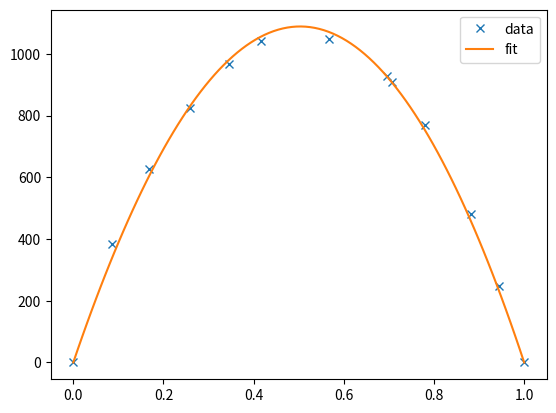
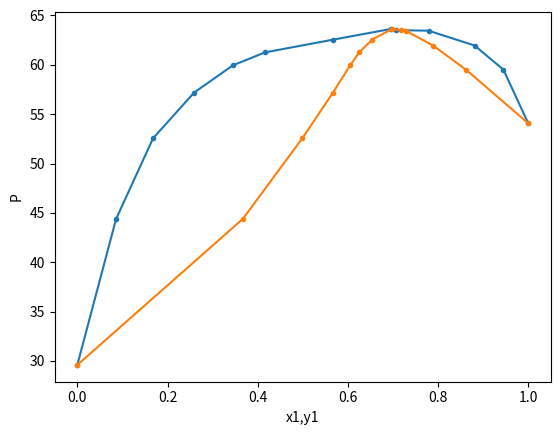
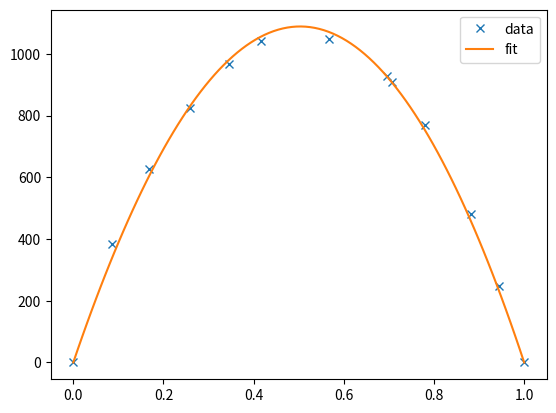
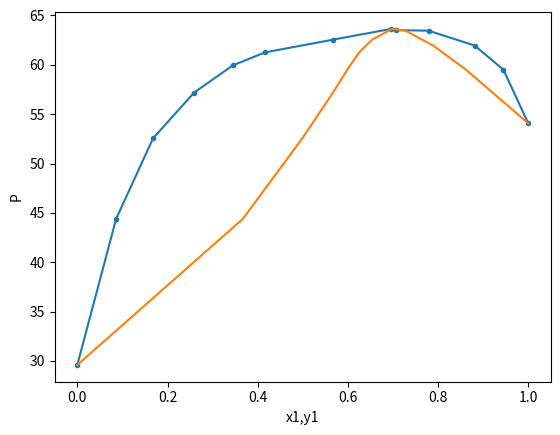

Write the Python code that produced these figures, in order. (Note: this script raises an exception after producing the figures.)
# -*- coding: utf-8 -*-



import math
import scipy.optimize as sp
import numpy as np 
import matplotlib.pyplot as pp
R=8.314
T=323.15
p1vap=54.08
p2vap=29.6
plist=[29.6,44.39,52.56,57.19,59.95,61.26,62.56,63.64,63.52,63.46,61.96,59.51,54.08]
x1list=[0.000000001,0.086,0.168,0.259,0.345,0.416,0.568,0.696,0.706,0.779,0.881,0.945,.9999999]
y1list=[0.00000000001,0.367,0.499,0.567,0.605,0.625,0.654,0.698,0.717,0.728,0.789,0.862,.9999998]
x2list=[]
y2list=[]
x2list=[1-i for i in x1list]
y2list=[1-i for i in y1list]
gamma1=[(i * j)/(k*p1vap) for i, j, k in zip(plist, y1list,x1list)]
gamma2=[(i * j)/(k*p2vap) for i, j, k in zip(plist, y2list,x2list)]  
Giex1=[(R*T*np.log(i)) for i, in zip(gamma1)]
Giex2=[(R*T*np.log(i)) for i, in zip(gamma2)]

Gex=[(i*j+(k*l)) for i,j,k,l in zip(x1list,Giex1,x2list,Giex2)]
print("Giex1=",Giex1,"note, I had to input x1 and y1 as a number very close to zero rather than zero to compute giex (cannot take ln of 0), so the first values of the giexlists are invalid")

print("Giex2=",Giex2)
print("Gex=",Gex)


def func(x1list,A,B):
    return(x1list*(1-x1list)*(A+B*(x1list-(1-x1list))))
Aguess = 1
Bguess = 1
x = np.linspace(0,1,100)
a, cov = sp.curve_fit(func,x1list, Gex,p0=(Aguess,Bguess))
print('A,B=',a)
# save output from curve_fit in more reasonably named variables
A_fit = a[0]
B_fit = a[1]

# Create a very fine spacing of points
x_fine = np.linspace(0,1,100)
# Calculate value of function (with fit parameters) for x_fine
y_fine_fit = func(x_fine,A_fit,B_fit)

# now plot
pp.figure()
# plot the raw data
pp.plot(x1list,Gex,linestyle='',marker='x',label='data')
# plot the fit
pp.plot(x_fine, y_fine_fit,label='fit')
pp.legend()
pp.show()

pp.figure()
pp.plot(x1list,plist,marker='.')
pp.plot(y1list,plist,marker='.')
pp.xlabel("x1,y1")
pp.ylabel("P")
pp.show()


def func2(x1list,B,A):
    for x1 in x1list:
        x2=1-x1
        return x1*x2*(A+B*(x1-x2))
from scipy.optimize import curve_fit
m_guess = 1
b_guess = 1
x = x1list

alph=[((1+(i/j)*(np.log(k)/np.log(l)))**2)*np.log(l) for i,j,k,l in zip(x2list,x1list,gamma2,gamma1)]
beta=[((1+(i/j)*(np.log(k)/np.log(l)))**2)*np.log(l) for i,j,k,l in zip(x1list,x2list,gamma1,gamma2)]
Gexc=[(R*T*(i*j*k*l)/((i*j)+(k*l))) for i,j,k,l in zip(alph,x1list,beta,x2list)]


def func3(x1list,alpha,BETA):
    return (R*T*(alpha*x1list*BETA*(1-x1list))/((alpha*x1list)+(BETA*(1-x1list))))
from scipy.optimize import curve_fit
alpha_guess = 1
BETA_guess = 1
x = np.linspace(0,1,num=100)
a, cov = curve_fit(func3,x1list, Gexc,p0=(alpha_guess,BETA_guess))

alpha_fit = a[0]
BETA_fit = a[1]

# Create a very fine spacing of points
x_fine = np.linspace(0,1,100)
# Calculate value of function (with fit parameters) for x_fine
y_fine_fit = func(x_fine,A_fit,B_fit)

# now plot
pp.figure()
# plot the raw data
pp.plot(x1list,Gexc,linestyle='',marker='x',label='data')
# plot the fit
pp.plot(x_fine, y_fine_fit,label='fit')
pp.legend()
pp.show()

pp.figure()
pp.plot(x1list,plist,marker='.')
pp.plot(y1list,plist)
pp.xlabel("x1,y1")
pp.ylabel("P")
pp.show()
def func(x,m,b):
    return m*x+b
from scipy.optimize import curve_fit
m_guess = 1
b_guess = 1
x = x1list
a, cov = curve_fit(func,x1list, Gex,p0=(m_guess,b_guess))
x1*x2*(A+B*(x1-x2))